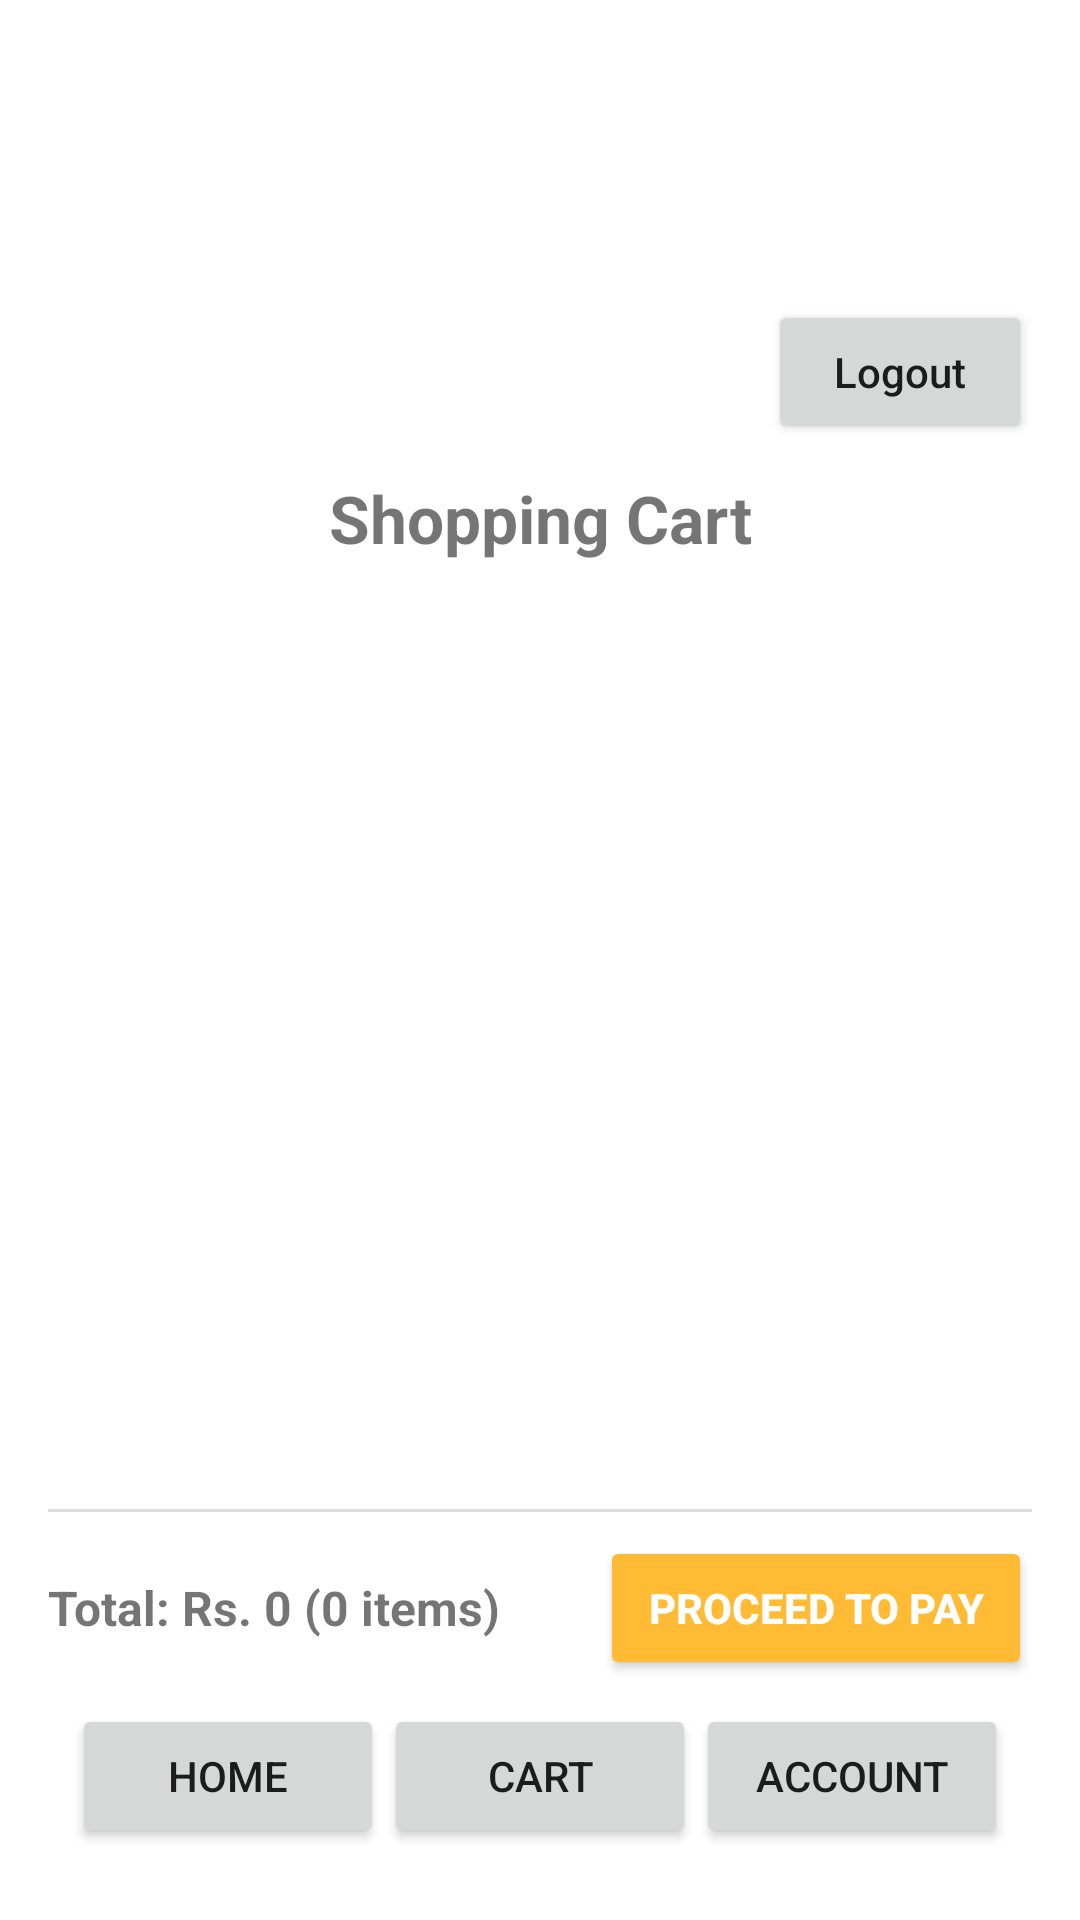

Produce the Android XML layout that renders to this screen, including the resource entries it uses.
<!-- AndroidManifest.xml: application theme AppTheme -->
<!-- res/layout/activity_cart.xml -->
<?xml version="1.0" encoding="utf-8"?>
<LinearLayout xmlns:android="http://schemas.android.com/apk/res/android"
    android:layout_width="match_parent"
    android:layout_height="match_parent"
    android:orientation="vertical"
    android:paddingTop="100dp"
    android:paddingLeft="16dp"
    android:paddingRight="16dp"
    android:paddingBottom="16dp"
    android:background="#ffffff">

    <LinearLayout
        android:layout_width="match_parent"
        android:layout_height="wrap_content"
        android:orientation="horizontal"
        android:gravity="end">

        <Button
            android:id="@+id/logoutButton"
            android:layout_width="wrap_content"
            android:layout_height="wrap_content"
            android:text="Logout"
            android:textAllCaps="false" />
    </LinearLayout>

    <TextView
        android:layout_width="match_parent"
        android:layout_height="wrap_content"
        android:text="Shopping Cart"
        android:textSize="22sp"
        android:textStyle="bold"
        android:gravity="center"
        android:layout_marginTop="10dp"
        android:layout_marginBottom="10dp" />

    <androidx.recyclerview.widget.RecyclerView
        android:id="@+id/recyclerViewCart"
        android:layout_width="match_parent"
        android:layout_height="0dp"
        android:layout_weight="1"
        android:layout_marginTop="8dp"
        android:scrollbars="vertical"
        android:clipToPadding="false"
        android:paddingBottom="8dp"
        android:paddingTop="8dp"
        android:layout_marginBottom="8dp" />

    <View
        android:layout_width="match_parent"
        android:layout_height="1dp"
        android:background="#DDDDDD"
        android:layout_marginTop="8dp"
        android:layout_marginBottom="8dp" />

    <LinearLayout
        android:layout_width="match_parent"
        android:layout_height="wrap_content"
        android:orientation="horizontal"
        android:gravity="center_vertical|end">

        <TextView
            android:id="@+id/totalAmountText"
            android:layout_width="0dp"
            android:layout_height="wrap_content"
            android:layout_weight="1"
            android:text="Total: Rs. 0 (0 items)"
            android:textStyle="bold"
            android:textSize="16sp"
            android:layout_marginRight="8dp" />

        <Button
            android:id="@+id/proceedToPayButton"
            android:layout_width="wrap_content"
            android:layout_height="wrap_content"
            android:text="PROCEED TO PAY"
            android:backgroundTint="@android:color/holo_orange_light"
            android:textColor="@android:color/white"
            android:textStyle="bold"
            android:paddingLeft="16dp"
            android:paddingRight="16dp" />
    </LinearLayout>
    <include
        layout="@layout/bottom_nav" />

</LinearLayout>
<!-- res/layout/bottom_nav.xml (included above) -->
<?xml version="1.0" encoding="utf-8"?>
<LinearLayout xmlns:android="http://schemas.android.com/apk/res/android"
    android:id="@+id/bottomNavigation"
    android:layout_width="match_parent"
    android:layout_height="wrap_content"
    android:layout_gravity="bottom"
    android:orientation="horizontal"
    android:background="#FFFFFF"
    android:padding="8dp"
    android:weightSum="3">

    <Button
        android:id="@+id/navHome"
        android:layout_width="0dp"
        android:layout_height="wrap_content"
        android:layout_weight="1"
        android:text="Home" />

    <Button
        android:id="@+id/navCart"
        android:layout_width="0dp"
        android:layout_height="wrap_content"
        android:layout_weight="1"
        android:text="Cart" />

    <Button
        android:id="@+id/navAccount"
        android:layout_width="0dp"
        android:layout_height="wrap_content"
        android:layout_weight="1"
        android:text="Account" />
</LinearLayout>
<!-- resources referenced by this layout -->
<resources>
  <style name="AppTheme" parent="Theme.AppCompat.Light.DarkActionBar">
          
          <item name="colorPrimary">@color/purple_500</item>
          <item name="colorPrimaryDark">@color/purple_700</item>
          <item name="colorAccent">@color/teal_200</item>
  
  
      </style>
  <color name="purple_500">#fec5e5</color>
  <color name="purple_700">#FFB6C1</color>
  <color name="teal_200">#FF03DAC5</color>
</resources>
